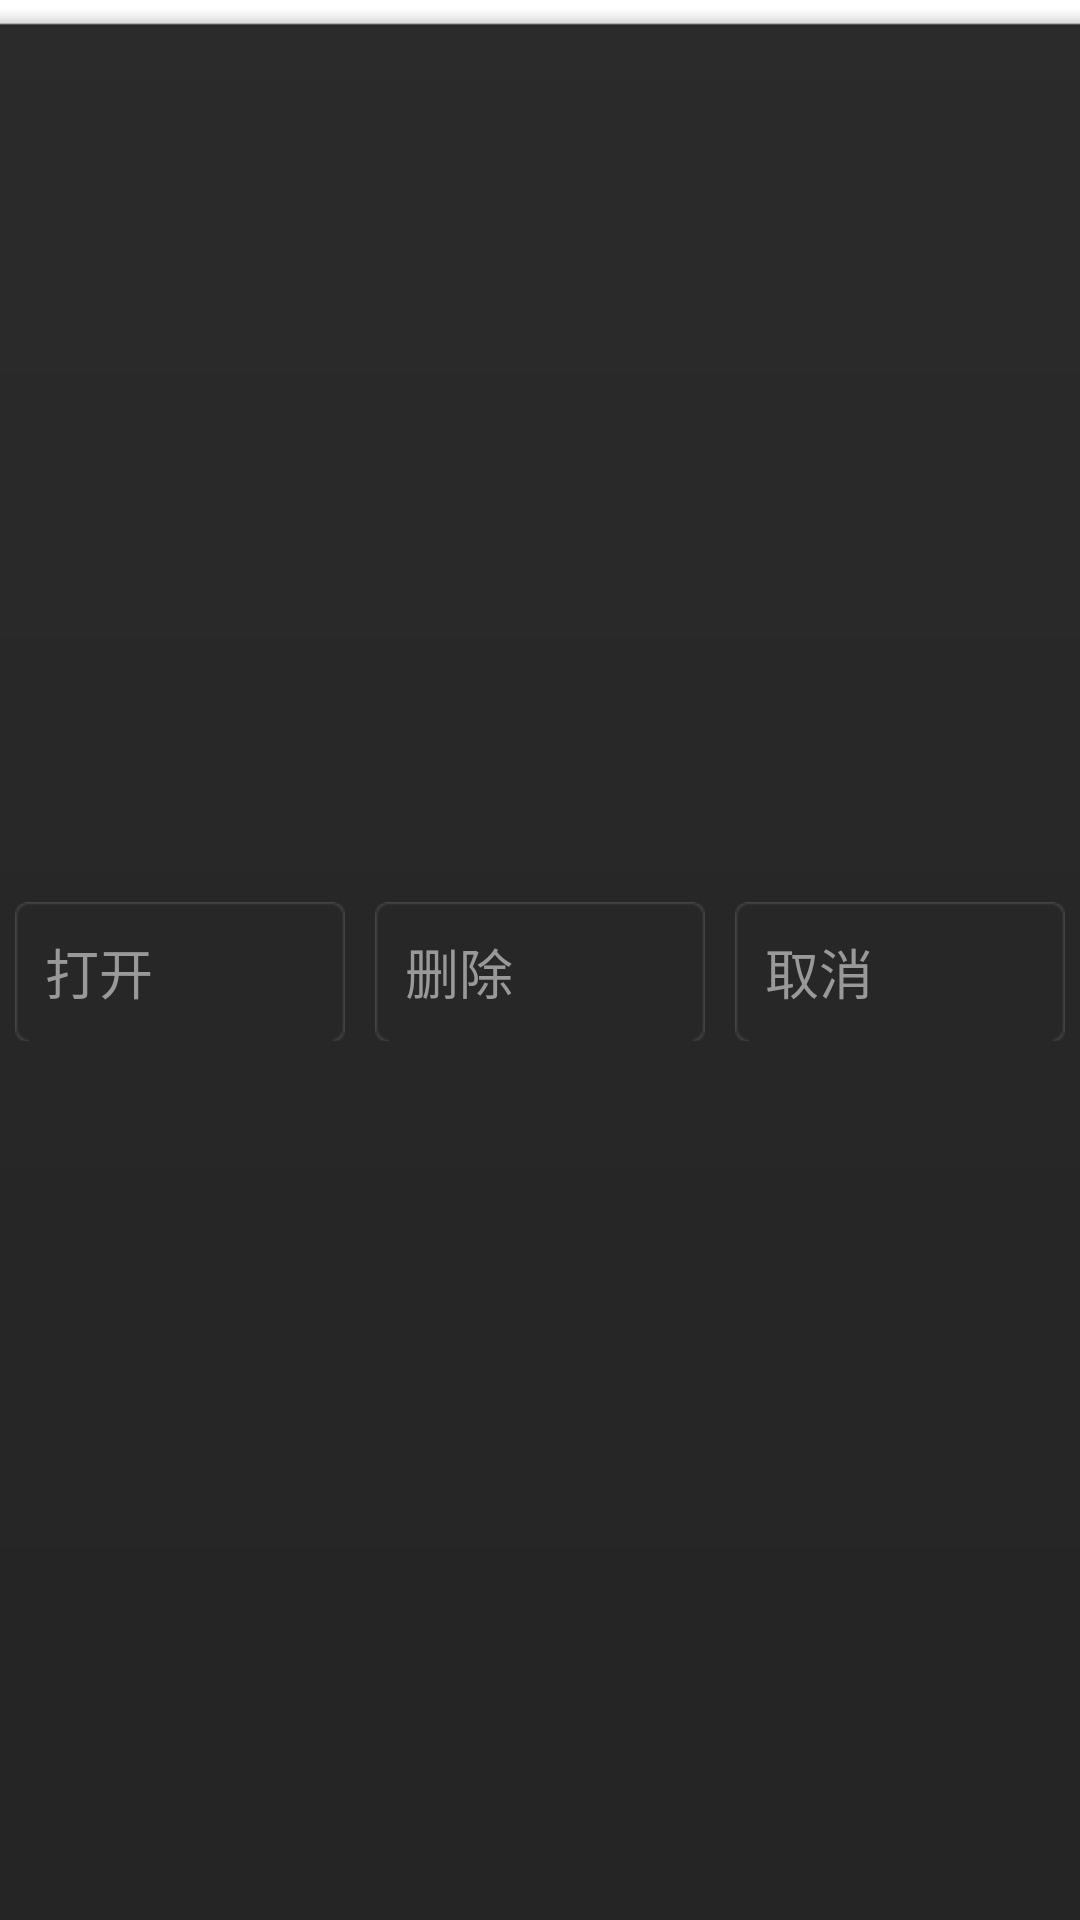

Android layout source for this screen:
<!-- AndroidManifest.xml: application theme AppTheme -->
<!-- res/layout/layout_grid_item_menu.xml -->
<?xml version="1.0" encoding="utf-8"?>
<LinearLayout xmlns:android="http://schemas.android.com/apk/res/android"
    android:id="@+id/bottom_menu_pagestyle"
    android:layout_width="match_parent"
    android:layout_height="@dimen/grid_item_menu_height"
    android:layout_gravity="bottom"
    android:gravity="center"
    android:background="@drawable/pop_bottom_bg"
    android:orientation="horizontal" >

    <Button
        android:id="@+id/open"
        style="@style/GridMenuItem"
        android:layout_width="0dp"
        android:layout_height="wrap_content"
        android:layout_weight="1"
        android:layout_marginRight="5dp"
        android:layout_marginLeft="5dp"
        android:background="@drawable/btn_grid_item_menu_bg_selector"
        android:padding="10dp"
        android:text="@string/book_open" />
	<Button
        android:id="@+id/delete"
        style="@style/GridMenuItem"
        android:layout_width="0dp"
        android:layout_height="wrap_content"
        android:layout_weight="1"
        android:layout_marginRight="5dp"
        android:layout_marginLeft="5dp"
        android:background="@drawable/btn_grid_item_menu_bg_selector"
        android:padding="10dp"
        android:text="@string/book_delete" />
	<Button
        android:id="@+id/cancel"
        style="@style/GridMenuItem"
        android:layout_width="0dp"
        android:layout_height="wrap_content"
        android:layout_weight="1"
        android:layout_marginRight="5dp"
        android:layout_marginLeft="5dp"
        android:background="@drawable/btn_grid_item_menu_bg_selector"
        android:padding="10dp"
        android:text="@string/cancel" />
</LinearLayout>
<!-- resources referenced by this layout -->
<resources>
  <dimen name="grid_item_menu_height">90dp</dimen>
  <!-- drawable btn_grid_item_menu_bg_selector (drawable) -->
  <?xml version="1.0" encoding="utf-8"?>
  <selector
    xmlns:android="http://schemas.android.com/apk/res/android">
      <item android:state_pressed="true" android:drawable="@drawable/default_rect_round_bg_f" />
      <item android:state_selected="true" android:drawable="@drawable/default_rect_round_bg_f" />
      <item android:drawable="@drawable/default_rect_round_bg" />
  </selector>
  <string name="book_delete">删除</string>
  <string name="book_open">打开</string>
  <string name="cancel">取消</string>
  <style name="GridMenuItem">
          <item name="android:textSize">@dimen/font_size_large</item>
          <item name="android:textColor">@color/text_color_1</item>
      </style>
  <style name="AppTheme" parent="AppBaseTheme">
      </style>
  <dimen name="font_size_large">18.0sp</dimen>
  <color name="text_color_1">#ff999999</color>
  <style name="AppBaseTheme" parent="@style/Theme.NoTitleBar">
      </style>
</resources>
